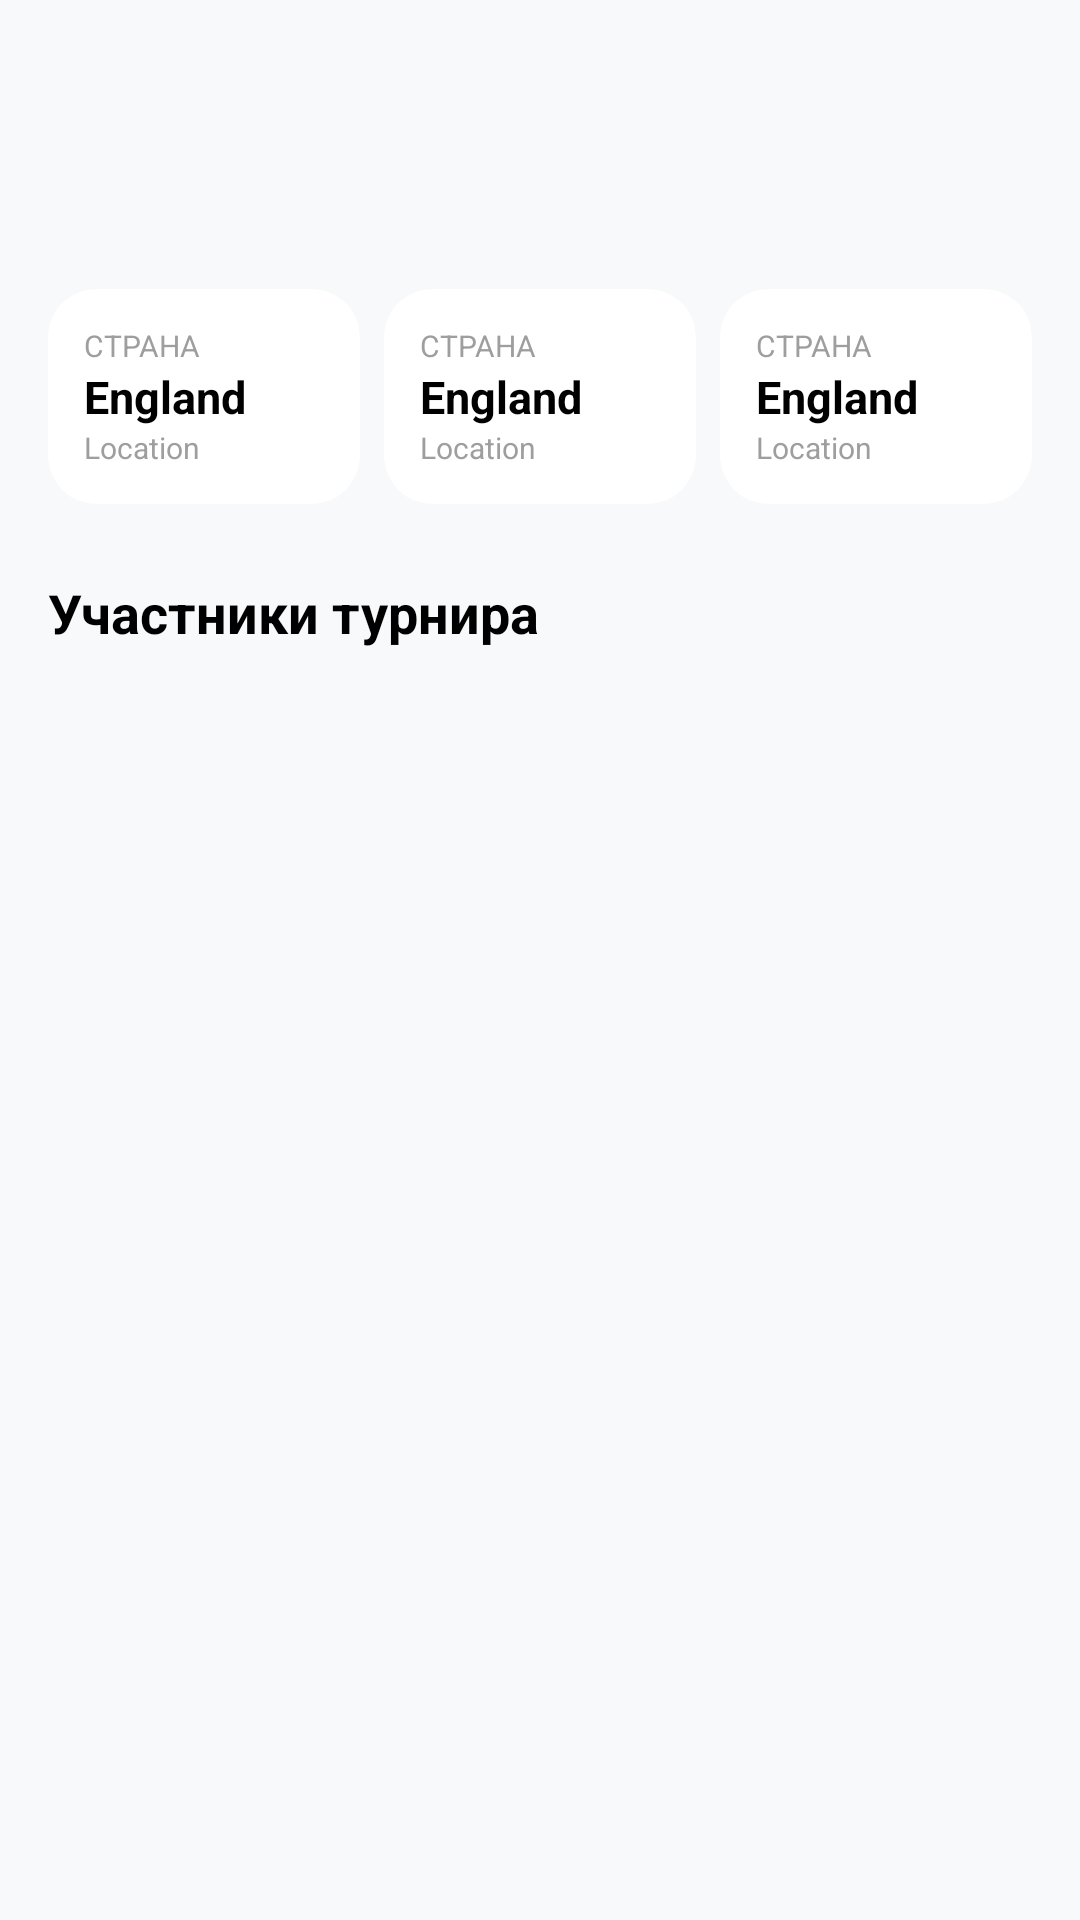

The Android layout XML behind this screen, and the referenced resources:
<!-- AndroidManifest.xml: application theme Theme.Sportscore -->
<!-- res/layout/fragment_league_view.xml -->
<?xml version="1.0" encoding="utf-8"?>
<androidx.coordinatorlayout.widget.CoordinatorLayout xmlns:android="http://schemas.android.com/apk/res/android"
    xmlns:app="http://schemas.android.com/apk/res-auto"
    xmlns:tools="http://schemas.android.com/tools"
    android:layout_width="match_parent"
    android:layout_height="match_parent"
    android:background="#F8F9FA">

    <com.google.android.material.appbar.AppBarLayout
        android:layout_width="match_parent"
        android:layout_height="wrap_content"
        android:background="@android:color/transparent"
        app:elevation="0dp">

        <com.google.android.material.appbar.CollapsingToolbarLayout
            android:layout_width="match_parent"
            android:layout_height="wrap_content"
            app:layout_scrollFlags="scroll|exitUntilCollapsed">

            <LinearLayout
                android:layout_width="match_parent"
                android:layout_height="wrap_content"
                android:orientation="vertical"
                android:padding="16dp">

                <androidx.constraintlayout.widget.ConstraintLayout
                    android:layout_width="match_parent"
                    android:layout_height="wrap_content">

                    <TextView
                        android:id="@+id/leagueNameTitle"
                        android:layout_width="0dp"
                        android:layout_height="wrap_content"
                        android:textColor="@color/black"
                        android:textSize="28sp"
                        android:textStyle="bold"
                        app:layout_constraintEnd_toEndOf="parent"
                        app:layout_constraintStart_toStartOf="parent"
                        app:layout_constraintTop_toTopOf="parent"
                        tools:text="Premier League" />

                    <TextView
                        android:id="@+id/leagueCountrySubtitle"
                        android:layout_width="wrap_content"
                        android:layout_height="wrap_content"
                        android:textColor="#9E9E9E"
                        android:textSize="14sp"
                        app:layout_constraintStart_toStartOf="parent"
                        app:layout_constraintTop_toBottomOf="@id/leagueNameTitle"
                        tools:text="England" />

                </androidx.constraintlayout.widget.ConstraintLayout>

                <LinearLayout
                    android:layout_width="match_parent"
                    android:layout_height="wrap_content"
                    android:layout_marginTop="24dp"
                    android:orientation="horizontal">

                    <include
                        android:id="@+id/statCardCountry"
                        layout="@layout/view_stat_card"
                        android:layout_width="0dp"
                        android:layout_height="wrap_content"
                        android:layout_marginEnd="8dp"
                        android:layout_weight="1" />

                    <include
                        android:id="@+id/statCardTeams"
                        layout="@layout/view_stat_card"
                        android:layout_width="0dp"
                        android:layout_height="wrap_content"
                        android:layout_marginEnd="8dp"
                        android:layout_weight="1" />

                    <include
                        android:id="@+id/statCardStatus"
                        layout="@layout/view_stat_card"
                        android:layout_width="0dp"
                        android:layout_height="wrap_content"
                        android:layout_weight="1" />

                </LinearLayout>

                <TextView
                    android:layout_width="wrap_content"
                    android:layout_height="wrap_content"
                    android:layout_marginTop="24dp"
                    android:text="Участники турнира"
                    android:textColor="@color/black"
                    android:textSize="18sp"
                    android:textStyle="bold" />

            </LinearLayout>
        </com.google.android.material.appbar.CollapsingToolbarLayout>
    </com.google.android.material.appbar.AppBarLayout>

    <androidx.recyclerview.widget.RecyclerView
        android:id="@+id/teamsRecyclerView"
        android:layout_width="match_parent"
        android:layout_height="match_parent"
        android:clipToPadding="false"
        android:paddingBottom="80dp"
        app:layoutManager="androidx.recyclerview.widget.LinearLayoutManager"
        app:layout_behavior="@string/appbar_scrolling_view_behavior"
        tools:listitem="@layout/item_team_horizontal" />

    <ProgressBar
        android:id="@+id/leagueDetailProgressBar"
        android:layout_width="wrap_content"
        android:layout_height="wrap_content"
        android:layout_gravity="center"
        android:visibility="gone" />

</androidx.coordinatorlayout.widget.CoordinatorLayout>
<!-- res/layout/view_stat_card.xml (included above) -->
<?xml version="1.0" encoding="utf-8"?>
<com.google.android.material.card.MaterialCardView xmlns:android="http://schemas.android.com/apk/res/android"
    xmlns:app="http://schemas.android.com/apk/res-auto"
    xmlns:tools="http://schemas.android.com/tools"
    android:layout_width="match_parent"
    android:layout_height="wrap_content"
    app:cardBackgroundColor="@color/white"
    app:cardCornerRadius="16dp"
    app:strokeWidth="0dp">

    <LinearLayout
        android:layout_width="match_parent"
        android:layout_height="wrap_content"
        android:orientation="vertical"
        android:padding="12dp">

        <TextView
            android:id="@+id/statLabel"
            android:layout_width="wrap_content"
            android:layout_height="wrap_content"
            android:textColor="#9E9E9E"
            android:textSize="10sp"
            android:textAllCaps="true"
            tools:text="СТРАНА" />

        <TextView
            android:id="@+id/statValue"
            android:layout_width="wrap_content"
            android:layout_height="wrap_content"
            android:textColor="@color/black"
            android:textSize="15sp"
            android:textStyle="bold"
            tools:text="England" />

        <TextView
            android:id="@+id/statSublabel"
            android:layout_width="wrap_content"
            android:layout_height="wrap_content"
            android:textColor="#9E9E9E"
            android:textSize="10sp"
            tools:text="Location" />
    </LinearLayout>
</com.google.android.material.card.MaterialCardView>
<!-- res/layout/item_team_horizontal.xml (included above) -->
<?xml version="1.0" encoding="utf-8"?>
<com.google.android.material.card.MaterialCardView xmlns:android="http://schemas.android.com/apk/res/android"
    xmlns:app="http://schemas.android.com/apk/res-auto"
    xmlns:tools="http://schemas.android.com/tools"
    android:layout_width="match_parent"
    android:layout_height="wrap_content"
    android:layout_marginHorizontal="16dp"
    android:layout_marginVertical="6dp"
    app:cardBackgroundColor="@color/white"
    app:cardCornerRadius="12dp"
    app:strokeWidth="0dp">

    <androidx.constraintlayout.widget.ConstraintLayout
        android:layout_width="match_parent"
        android:layout_height="wrap_content"
        android:padding="12dp">

        <ImageView
            android:id="@+id/teamIcon"
            android:layout_width="48dp"
            android:layout_height="48dp"
            app:layout_constraintBottom_toBottomOf="parent"
            app:layout_constraintStart_toStartOf="parent"
            app:layout_constraintTop_toTopOf="parent"
            tools:src="@tools:sample/avatars" />

        <TextView
            android:id="@+id/teamName"
            android:layout_width="wrap_content"
            android:layout_height="wrap_content"
            android:layout_marginStart="16dp"
            android:textColor="@color/black"
            android:textSize="16sp"
            android:textStyle="bold"
            app:layout_constraintBottom_toTopOf="@id/teamCountry"
            app:layout_constraintStart_toEndOf="@id/teamIcon"
            app:layout_constraintTop_toTopOf="parent"
            app:layout_constraintVertical_chainStyle="packed"
            tools:text="Liverpool" />

        <TextView
            android:id="@+id/teamCountry"
            android:layout_width="wrap_content"
            android:layout_height="wrap_content"
            android:textColor="#9E9E9E"
            android:textSize="12sp"
            app:layout_constraintBottom_toBottomOf="parent"
            app:layout_constraintStart_toStartOf="@id/teamName"
            app:layout_constraintTop_toBottomOf="@id/teamName"
            tools:text="Англия" />

        <Button
            android:id="@+id/btnDetails"
            style="@style/Widget.MaterialComponents.Button.TextButton"
            android:layout_width="wrap_content"
            android:layout_height="wrap_content"
            android:backgroundTint="#F1F4FF"
            android:minWidth="0dp"
            android:paddingHorizontal="12dp"
            android:text="@string/details_btn"
            android:textAllCaps="false"
            android:textColor="@color/systemColor"
            android:textSize="10sp"
            app:cornerRadius="16dp"
            app:layout_constraintBottom_toBottomOf="parent"
            app:layout_constraintEnd_toEndOf="parent"
            app:layout_constraintTop_toTopOf="parent" />

    </androidx.constraintlayout.widget.ConstraintLayout>

</com.google.android.material.card.MaterialCardView>
<!-- resources referenced by this layout -->
<resources>
  <color name="black">#FF000000</color>
  <color name="systemColor">#0D47FF</color>
  <color name="white">#FFFFFFFF</color>
  <string name="details_btn">Подробнее</string>
  <style name="Theme.Sportscore" parent="Base.Theme.Sportscore" />
  <style name="Base.Theme.Sportscore" parent="Theme.Material3.Light.NoActionBar">
          <item name="colorPrimary">@color/systemColor</item>
          <item name="colorOnPrimary">@color/white</item>
          <item name="colorSurface">@color/white</item>
          <item name="android:windowBackground">#F8F9FF</item>
          <item name="bottomNavigationStyle">@style/Widget.App.BottomNavigationView</item>
      </style>
  <style name="Widget.App.BottomNavigationView" parent="Widget.Material3.BottomNavigationView">
          <item name="itemActiveIndicatorStyle">@style/App.BottomNav.Indicator</item>
          <item name="itemPaddingTop">12dp</item>
          <item name="itemPaddingBottom">12dp</item>
          <item name="itemIconSize">30dp</item>
          <item name="itemRippleColor">@android:color/transparent</item>
      </style>
  <style name="App.BottomNav.Indicator" parent="Widget.Material3.BottomNavigationView.ActiveIndicator">
          <item name="android:color">@color/systemColor</item>
          <item name="android:height">44dp</item>
          <item name="android:width">44dp</item>
          <item name="marginHorizontal">8dp</item>
          <item name="shapeAppearance">@style/ShapeAppearance.App.Indicator</item>
      </style>
  <style name="ShapeAppearance.App.Indicator" parent="">
          <item name="cornerFamily">rounded</item>
          <item name="cornerSize">16dp</item>
      </style>
</resources>
